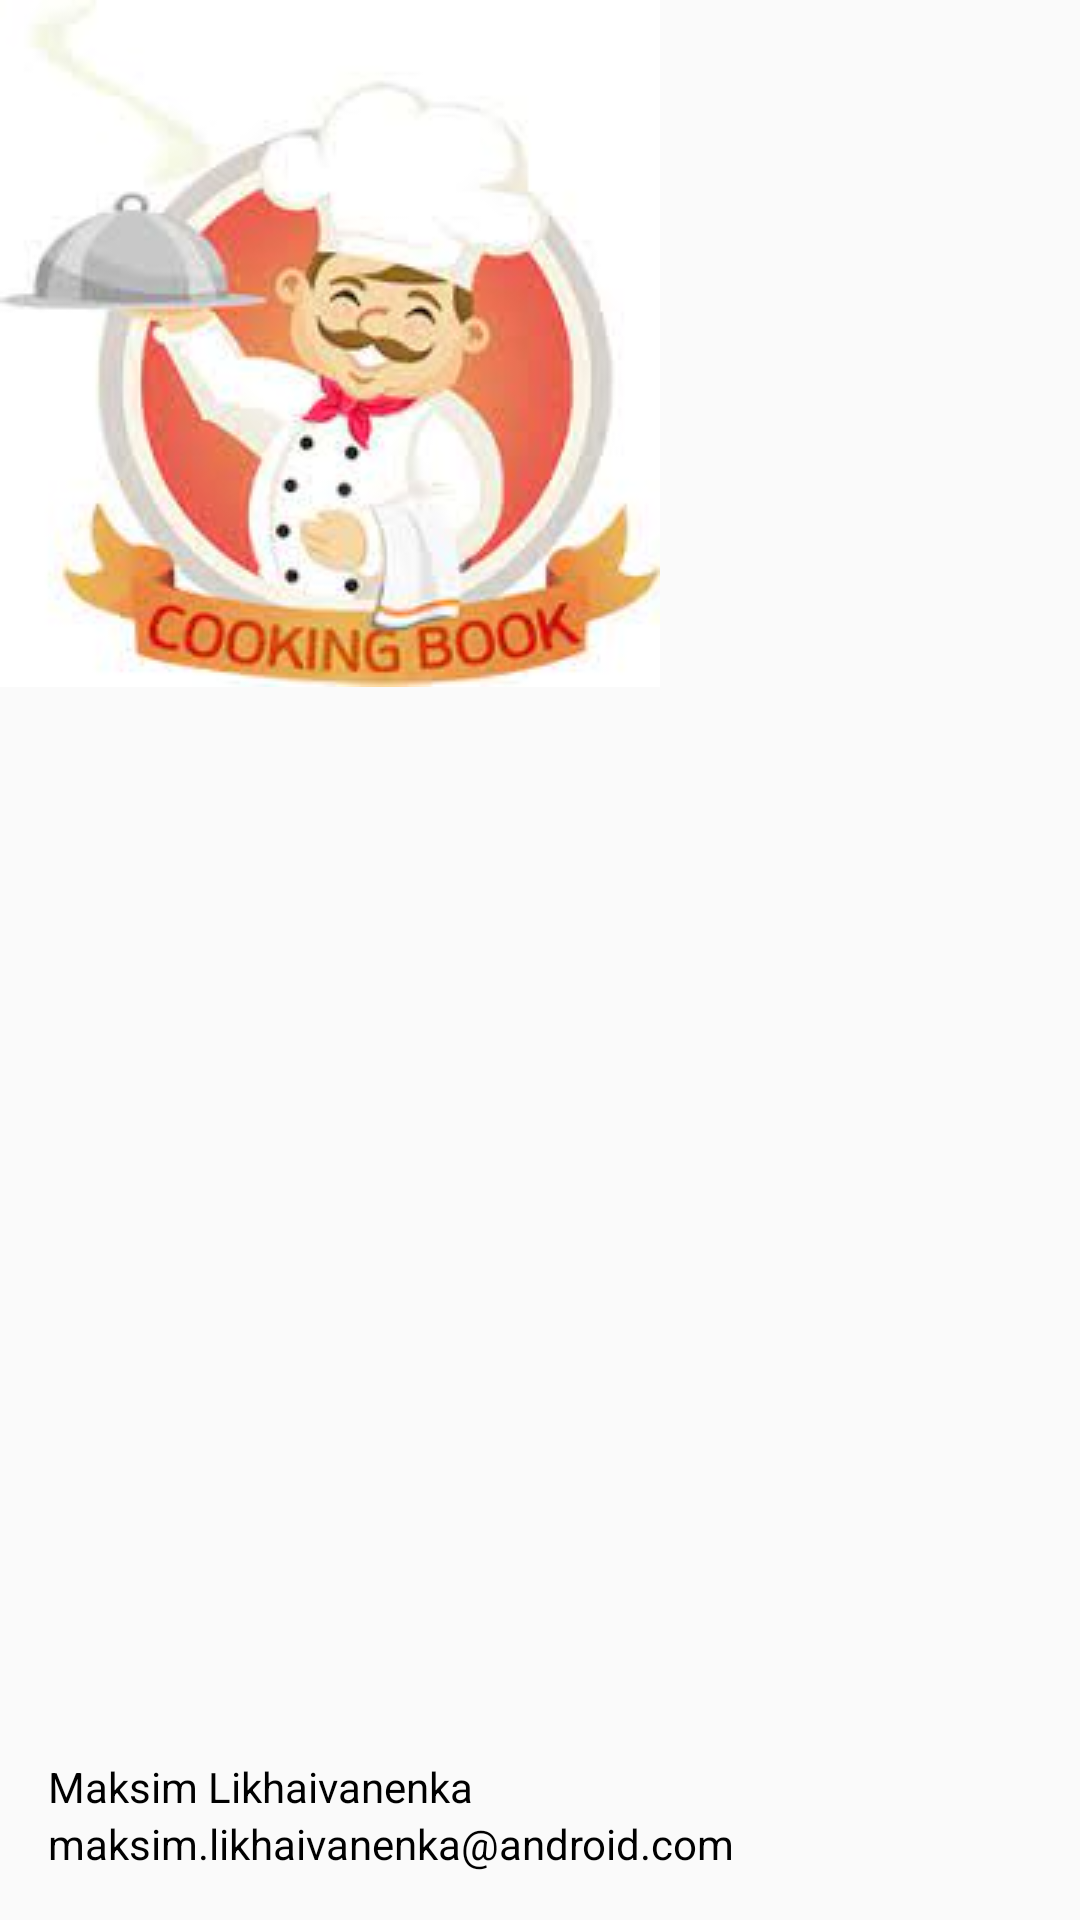

The Android layout XML behind this screen, and the referenced resources:
<!-- AndroidManifest.xml: application theme MotywAplikacji -->
<!-- res/layout/drawer_header.xml -->
<?xml version="1.0" encoding="utf-8"?>
<FrameLayout xmlns:android="http://schemas.android.com/apk/res/android"
    android:layout_width="match_parent"
    android:layout_height="180dp"
    android:theme="@style/ThemeOverlay.AppCompat.Dark">

    <ImageView
        android:layout_width="wrap_content"
        android:layout_height="wrap_content"
        android:scaleType="centerCrop"
        android:src="@drawable/cookbook" />

    <LinearLayout
        android:layout_width="wrap_content"
        android:layout_height="match_parent"
        android:layout_margin="16dp"
        android:gravity="bottom|start"
        android:orientation="vertical">

        <TextView
            android:layout_width="wrap_content"
            android:layout_height="wrap_content"
            android:text="@string/user_name"
            android:textAppearance="@style/TextAppearance.AppCompat.Body1"
            android:textColor="#000000" />

        <TextView
            android:layout_width="wrap_content"
            android:layout_height="wrap_content"
            android:text="@string/user_mail"
            android:textColor="#000000" />
    </LinearLayout>
</FrameLayout>
<!-- resources referenced by this layout -->
<resources>
  <!-- drawable cookbook: jpg bitmap (drawable, 7362 bytes) -->
  <string name="user_mail"> maksim.likhaivanenka@android.com </string>
  <string name="user_name"> Maksim Likhaivanenka </string>
  <style name="MotywAplikacji" parent="Theme.AppCompat.Light.NoActionBar">
  
  
  
      </style>
</resources>
